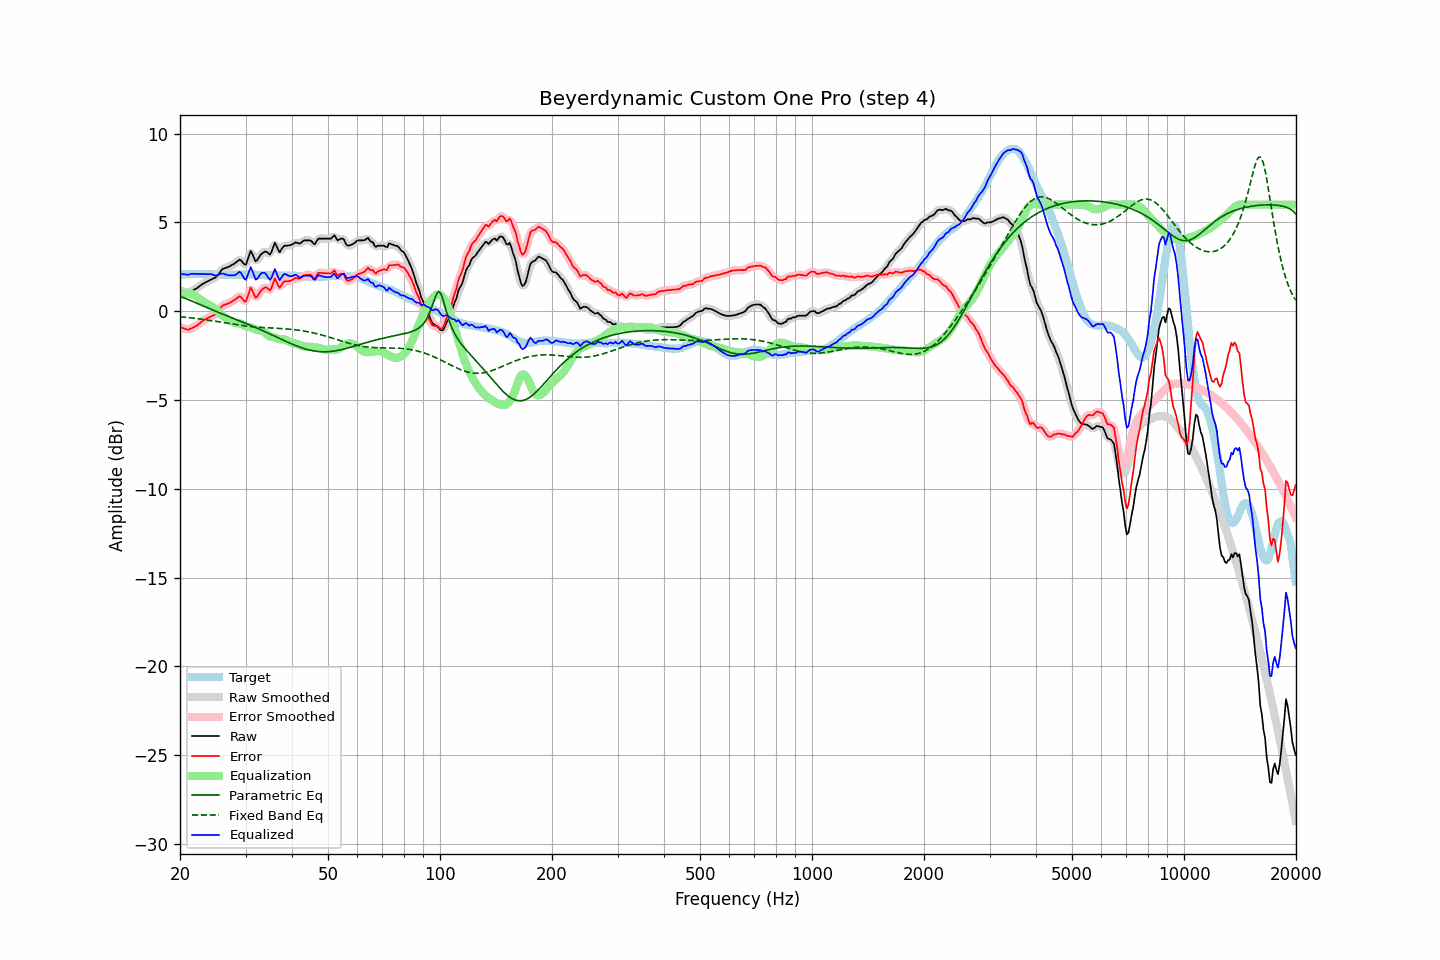

Values plotted in this chart, from the file beside it:
frequency, raw, error, smoothed, error_smoothed, equalization, parametric_eq, fixed_band_eq, equalized_raw, equalized_smoothed, target
20.00, 1.18, -0.88, 1.19, -0.87, 0.89, 0.84, -0.31, 2.07, 2.08, 2.06
20.20, 1.15, -0.92, 1.14, -0.92, 0.93, 0.81, -0.32, 2.08, 2.08, 2.07
20.40, 1.12, -0.96, 1.11, -0.97, 0.97, 0.77, -0.33, 2.09, 2.08, 2.08
20.61, 1.09, -0.99, 1.08, -1.00, 0.99, 0.73, -0.34, 2.08, 2.07, 2.08
20.81, 1.07, -1.02, 1.06, -1.02, 1.00, 0.70, -0.35, 2.07, 2.06, 2.09
21.02, 1.04, -1.05, 1.06, -1.03, 1.00, 0.66, -0.36, 2.04, 2.06, 2.09
21.23, 1.09, -1.01, 1.08, -1.01, 0.99, 0.62, -0.37, 2.08, 2.08, 2.10
21.44, 1.13, -0.97, 1.12, -0.97, 0.97, 0.58, -0.38, 2.10, 2.09, 2.10
21.66, 1.17, -0.93, 1.17, -0.93, 0.94, 0.54, -0.39, 2.10, 2.11, 2.10
21.87, 1.22, -0.88, 1.22, -0.88, 0.89, 0.50, -0.40, 2.11, 2.10, 2.10
22.09, 1.27, -0.84, 1.27, -0.83, 0.83, 0.46, -0.41, 2.10, 2.10, 2.11
22.31, 1.33, -0.78, 1.33, -0.77, 0.76, 0.42, -0.42, 2.09, 2.10, 2.11
22.54, 1.40, -0.70, 1.40, -0.70, 0.70, 0.38, -0.43, 2.10, 2.09, 2.10
22.76, 1.46, -0.63, 1.46, -0.63, 0.63, 0.34, -0.44, 2.09, 2.10, 2.09
22.99, 1.53, -0.56, 1.52, -0.56, 0.57, 0.31, -0.46, 2.10, 2.09, 2.08
23.22, 1.58, -0.51, 1.58, -0.50, 0.51, 0.27, -0.47, 2.09, 2.09, 2.08
23.45, 1.63, -0.45, 1.63, -0.45, 0.46, 0.23, -0.48, 2.09, 2.09, 2.07
23.69, 1.68, -0.40, 1.68, -0.40, 0.41, 0.19, -0.50, 2.09, 2.09, 2.07
23.92, 1.72, -0.35, 1.72, -0.35, 0.37, 0.15, -0.51, 2.08, 2.09, 2.07
24.16, 1.77, -0.30, 1.77, -0.31, 0.32, 0.12, -0.52, 2.09, 2.08, 2.07
24.40, 1.81, -0.26, 1.80, -0.27, 0.26, 0.08, -0.54, 2.07, 2.07, 2.07
24.65, 1.85, -0.22, 1.84, -0.23, 0.20, 0.04, -0.55, 2.04, 2.04, 2.07
24.89, 1.89, -0.18, 1.90, -0.17, 0.12, 0.00, -0.57, 2.01, 2.02, 2.07
25.14, 1.98, -0.09, 1.99, -0.08, 0.04, -0.03, -0.58, 2.02, 2.02, 2.07
25.39, 2.10, 0.04, 2.10, 0.03, -0.05, -0.07, -0.59, 2.05, 2.05, 2.06
25.65, 2.22, 0.16, 2.22, 0.16, -0.13, -0.11, -0.61, 2.09, 2.09, 2.06
25.91, 2.34, 0.28, 2.32, 0.26, -0.21, -0.14, -0.62, 2.13, 2.11, 2.06
26.16, 2.40, 0.34, 2.39, 0.33, -0.28, -0.18, -0.64, 2.11, 2.11, 2.06
26.43, 2.43, 0.37, 2.43, 0.38, -0.35, -0.21, -0.65, 2.08, 2.08, 2.06
26.69, 2.46, 0.40, 2.46, 0.40, -0.41, -0.25, -0.67, 2.05, 2.05, 2.06
26.96, 2.49, 0.43, 2.49, 0.43, -0.46, -0.29, -0.69, 2.03, 2.03, 2.06
27.23, 2.53, 0.47, 2.53, 0.48, -0.51, -0.32, -0.70, 2.02, 2.02, 2.06
27.50, 2.59, 0.53, 2.58, 0.53, -0.57, -0.36, -0.71, 2.02, 2.02, 2.06
27.77, 2.64, 0.58, 2.64, 0.58, -0.62, -0.39, -0.73, 2.02, 2.02, 2.05
28.05, 2.69, 0.63, 2.69, 0.64, -0.66, -0.43, -0.74, 2.03, 2.03, 2.05
28.33, 2.76, 0.71, 2.77, 0.72, -0.68, -0.47, -0.76, 2.08, 2.09, 2.05
28.62, 2.83, 0.77, 2.84, 0.79, -0.68, -0.50, -0.77, 2.15, 2.16, 2.05
28.90, 2.91, 0.85, 2.87, 0.82, -0.69, -0.54, -0.78, 2.22, 2.19, 2.06
29.19, 2.86, 0.80, 2.84, 0.78, -0.71, -0.58, -0.80, 2.15, 2.13, 2.06
29.48, 2.75, 0.69, 2.73, 0.67, -0.76, -0.61, -0.81, 1.99, 1.98, 2.06
29.78, 2.64, 0.57, 2.66, 0.59, -0.81, -0.65, -0.82, 1.83, 1.85, 2.07
30.08, 2.62, 0.55, 2.69, 0.63, -0.85, -0.69, -0.83, 1.77, 1.84, 2.07
30.38, 2.87, 0.81, 2.90, 0.83, -0.88, -0.72, -0.84, 2.00, 2.02, 2.07
30.68, 3.14, 1.07, 3.13, 1.07, -0.89, -0.76, -0.85, 2.24, 2.24, 2.07
30.99, 3.40, 1.33, 3.27, 1.21, -0.91, -0.80, -0.86, 2.48, 2.36, 2.06
31.30, 3.22, 1.16, 3.21, 1.14, -0.95, -0.84, -0.87, 2.27, 2.26, 2.06
31.61, 3.01, 0.95, 3.04, 0.97, -0.99, -0.88, -0.88, 2.02, 2.05, 2.06
31.93, 2.81, 0.75, 2.88, 0.83, -1.03, -0.92, -0.89, 1.78, 1.86, 2.06
32.24, 2.87, 0.82, 2.89, 0.83, -1.05, -0.96, -0.90, 1.82, 1.83, 2.05
32.57, 3.02, 0.97, 2.99, 0.94, -1.06, -1.00, -0.90, 1.95, 1.93, 2.05
32.89, 3.16, 1.11, 3.14, 1.09, -1.07, -1.04, -0.91, 2.09, 2.07, 2.05
33.22, 3.25, 1.21, 3.25, 1.21, -1.09, -1.08, -0.92, 2.16, 2.16, 2.03
33.55, 3.31, 1.28, 3.32, 1.29, -1.14, -1.12, -0.92, 2.17, 2.18, 2.03
33.89, 3.37, 1.35, 3.35, 1.32, -1.22, -1.16, -0.93, 2.15, 2.12, 2.02
34.23, 3.34, 1.32, 3.31, 1.29, -1.31, -1.20, -0.93, 2.03, 1.99, 2.02
34.57, 3.26, 1.24, 3.25, 1.24, -1.38, -1.24, -0.94, 1.87, 1.87, 2.02
34.92, 3.19, 1.17, 3.26, 1.24, -1.43, -1.28, -0.94, 1.76, 1.83, 2.02
35.27, 3.36, 1.34, 3.41, 1.39, -1.45, -1.33, -0.95, 1.91, 1.96, 2.01
35.62, 3.61, 1.59, 3.60, 1.59, -1.46, -1.37, -0.95, 2.14, 2.14, 2.01
35.97, 3.86, 1.85, 3.72, 1.71, -1.49, -1.41, -0.96, 2.37, 2.23, 2.01
... 635 more rows
